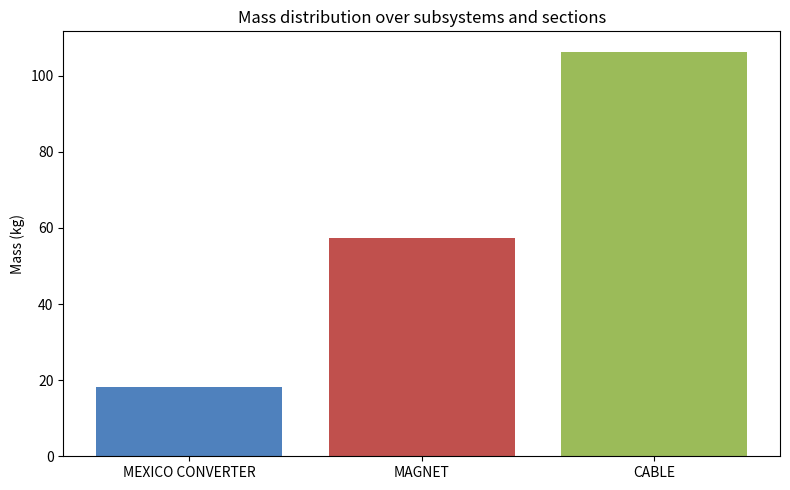
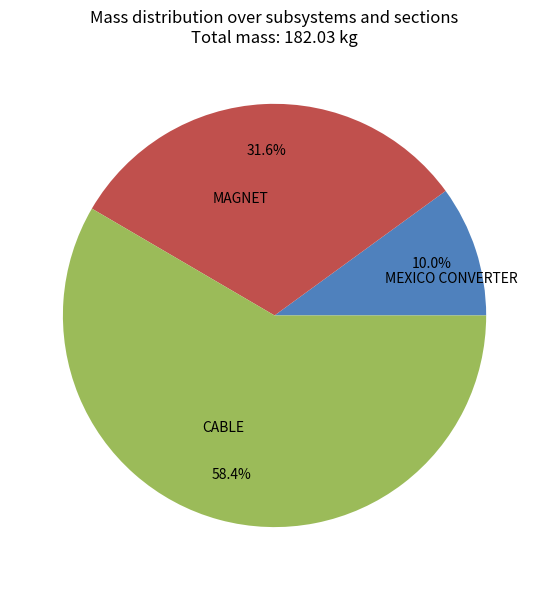

Generate these figures, in order, with matplotlib:
import matplotlib.pyplot as plt



# -----------------------
# Total mass
# -----------------------
m_mex = 18.23
m_magnet = 57.45
m_cable = 106.35
m_tot = m_mex + m_magnet + m_cable
m_mex_rel = m_mex / m_tot * 100
m_magnet_rel = m_magnet / m_tot * 100   
m_cable_rel = m_cable / m_tot * 100

print("=== Masses ===\n")
print(f"Total mass:        {m_tot:.2f} kg; MEXICO CONVERTER: {m_mex_rel:.1f} %; MAGNET: {m_magnet_rel:.1f} %; CABLE: {m_cable_rel:.1f} %\n")
print(f"MEXICO CONVERTER:  {m_mex:.2f} kg")
print(f"MAGNET:            {m_magnet:.2f} kg")
print(f"CABLE:             {m_cable:.2f} kg")

# Mass values for each subsystem
labels = ['MEXICO CONVERTER', 'MAGNET', 'CABLE']
masses = [m_mex, m_magnet, m_cable]

# Bar chart
plt.figure(figsize=(8, 5))
plt.bar(labels, masses, color=['#4F81BD', '#C0504D', '#9BBB59'])
plt.ylabel('Mass (kg)')
plt.title('Mass distribution over subsystems and sections')
plt.tight_layout()
plt.savefig('mass_distribution_bar.png')

plt.show()
plt.close()  # Ensure the bar chart window is closed before showing the pie chart

# Pie chart
plt.figure(figsize=(6, 6))
plt.pie(
	masses,
	labels=labels,
	autopct='%1.1f%%',
	labeldistance=0.55,
	pctdistance=0.78,
	colors=['#4F81BD', '#C0504D', '#9BBB59']
)
plt.title(f'Mass distribution over subsystems and sections\nTotal mass: {m_tot:.2f} kg')
plt.tight_layout()
plt.savefig('mass_distribution_pie.png')
plt.show()  # Show the pie chart after saving
